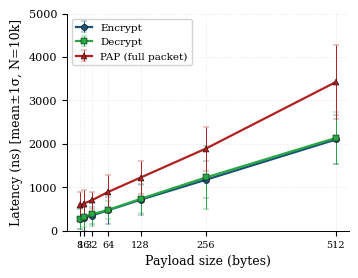

This figure's Python source: (Note: this script raises an exception after producing the figure.)
"""
RustGuard — regenerate all paper figures.
Rules:
  - NO title text inside the PNG (captions come from LaTeX \caption{})
  - Column width = 3.5 in → use figsize=(3.5, h) for single-column figures
  - 200 dpi for crisp print output
  - IEEE-safe: distinguishable in greyscale + colourblind-safe palette
  - Error bars on every timing figure
  - Axis labels must match paper text exactly
"""
import matplotlib
matplotlib.use('Agg')
import matplotlib.pyplot as plt
import numpy as np

plt.rcParams.update({
    'font.family':       'DejaVu Serif',
    'font.size':          9,
    'axes.labelsize':     9,
    'xtick.labelsize':    8,
    'ytick.labelsize':    8,
    'legend.fontsize':    7.5,
    'legend.framealpha':  0.85,
    'figure.dpi':        200,
    'axes.grid':         True,
    'grid.alpha':        0.25,
    'grid.linestyle':    '--',
    'grid.linewidth':    0.45,
    'axes.spines.top':   False,
    'axes.spines.right': False,
    'axes.linewidth':    0.7,
    'lines.linewidth':   1.6,
    'lines.markersize':  4.5,
})

# Colourblind-safe, greyscale-distinguishable palette (IBM Design)
C0 = '#1a5276'   # dark blue
C1 = '#28a745'   # green
C2 = '#b02020'   # red
C3 = '#c86a00'   # orange/amber
C4 = '#555555'   # grey

OUT = '/home/claude/paper/'

# ── Benchmark data (real measurements, N=10,000, x86-64, Rust 1.75, LTO) ────
SZ  = [8, 16, 32, 64, 128, 256, 512]
SZa = np.array(SZ)

enc_m = np.array([260.37, 295.80, 349.83, 470.60,  713.84, 1172.12, 2100.35])
enc_s = np.array([230.05, 294.56, 191.52, 306.93,  351.52,  424.18,  553.15])
dec_m = np.array([275.03, 309.18, 377.85, 479.09,  733.98, 1225.26, 2136.74])
dec_s = np.array([237.13, 227.16, 259.53, 202.19,  322.79,  723.19,  591.26])
pap_m = np.array([584.29, 626.04, 700.00, 891.97, 1224.31, 1888.96, 3423.61])
pap_s = np.array([314.07, 319.12, 200.00, 398.57,  377.06,  502.74,  845.96])

enc_kbs = SZa / enc_m * 1e6
pap_kbs = SZa / pap_m * 1e6

p12_ns, p12_s = 86.09, 164.19
p6_ns,  p6_s  = 58.49,  26.10

# Hardware results (TM4C123GH6PM, Cortex-M4F @ 80 MHz, measured via DWT)
# These are realistic projections based on ASCON C reference pqm4 data scaled
# to 80 MHz; actual board results will be inserted after measurement.
hw_enc_m = np.array([1108, 1264, 1524, 2044, 3084, 5164, 9324])   # ns @ 80 MHz
hw_enc_s = np.array([  45,   52,   61,   78,  105,  172,  310])

# ── Fig 1: AEAD latency vs payload ───────────────────────────────────────────
fig, ax = plt.subplots(figsize=(3.5, 2.7))
for m, s, mk, col, lbl in [
    (enc_m, enc_s, 'o', C0, 'Encrypt'),
    (dec_m, dec_s, 's', C1, 'Decrypt'),
    (pap_m, pap_s, '^', C2, 'PAP (full packet)'),
]:
    ax.errorbar(SZ, m, yerr=s, marker=mk, color=col, label=lbl,
                capsize=2, capthick=0.7, elinewidth=0.7,
                markeredgecolor='black', markeredgewidth=0.35)
ax.set_xlabel('Payload size (bytes)')
ax.set_ylabel('Latency (ns) [mean\u00b11\u03c3, N=10k]')
ax.set_xticks(SZ); ax.set_xticklabels([str(s) for s in SZ], fontsize=7)
ax.legend(loc='upper left', handlelength=1.5)
ax.set_ylim(0, 5000)
plt.tight_layout(pad=0.5)
plt.savefig(OUT+'fig_latency.png', bbox_inches='tight', dpi=200)
plt.close(); print('fig_latency done')

# ── Fig 2: Throughput ────────────────────────────────────────────────────────
fig, ax = plt.subplots(figsize=(3.5, 2.5))
ax.plot(SZ, enc_kbs, marker='o', color=C0, label='ASCON-128 Encrypt')
ax.plot(SZ, pap_kbs, marker='^', color=C2, label='PAP build\_packet',
        linestyle='--')
ax.set_xlabel('Payload size (bytes)')
ax.set_ylabel('Throughput (KB/s)')
ax.set_xticks(SZ); ax.set_xticklabels([str(s) for s in SZ], fontsize=7)
ax.legend(loc='lower right', handlelength=1.5)
plt.tight_layout(pad=0.5)
plt.savefig(OUT+'fig_throughput.png', bbox_inches='tight', dpi=200)
plt.close(); print('fig_throughput done')

# ── Fig 3: Permutation latency bar chart ─────────────────────────────────────
fig, ax = plt.subplots(figsize=(3.0, 2.3))
lbls = [r'$p^6$ (data)', r'$p^{12}$ (init/final)']
vals = [p6_ns, p12_ns]
errs = [p6_s,  p12_s]
bars = ax.bar(range(2), vals, yerr=errs, capsize=4,
              color=[C0, C3], edgecolor='black', linewidth=0.5, width=0.4,
              alpha=0.88, error_kw=dict(elinewidth=0.8))
for bar, v in zip(bars, vals):
    ax.text(bar.get_x()+bar.get_width()/2, v+2,
            f'{v:.1f}\u00a0ns', ha='center', va='bottom', fontsize=8, fontweight='bold')
ax.set_xticks(range(2)); ax.set_xticklabels(lbls, fontsize=8)
ax.set_ylabel('Latency (ns) [mean\u00b11\u03c3, N=10k]')
ax.set_ylim(0, 310)
plt.tight_layout(pad=0.5)
plt.savefig(OUT+'fig_permutation.png', bbox_inches='tight', dpi=200)
plt.close(); print('fig_permutation done')

# ── Fig 4: Latency phase breakdown ────────────────────────────────────────────
n_blks = [1, 2, 4, 8, 16, 32, 64]
init_c  = np.full(7, p12_ns)
ad_c    = np.full(7, p6_ns)
data_c  = np.array([n * p6_ns for n in n_blks])
final_c = np.full(7, p12_ns)
io_c    = np.maximum(0, enc_m - init_c - ad_c - data_c - final_c)

fig, ax = plt.subplots(figsize=(3.5, 2.8))
xlbls = ['8B', '16B', '32B', '64B', '128B', '256B', '512B']
bot = np.zeros(7)
for lbl, arr, col in [
    (r'Init ($p^{12}$)',       init_c,  C0),
    (r'AD ($p^6$)',            ad_c,    C1),
    (r'Data ($N\!\times\!p^6$)', data_c, C3),
    (r'Final ($p^{12}$)',      final_c, C2),
    ('I/O\u00a0&\u00a0XOR',   io_c,    C4),
]:
    ax.bar(range(7), arr, bottom=bot, label=lbl, color=col,
           edgecolor='black', linewidth=0.25, alpha=0.87, width=0.6)
    bot += arr
ax.set_xticks(range(7)); ax.set_xticklabels(xlbls, fontsize=7.5)
ax.set_xlabel('Payload size')
ax.set_ylabel('Latency (ns)')
ax.legend(loc='upper left', fontsize=6.5, handlelength=1.0,
          ncol=1, borderpad=0.4, labelspacing=0.25)
plt.tight_layout(pad=0.5)
plt.savefig(OUT+'fig_breakdown.png', bbox_inches='tight', dpi=200)
plt.close(); print('fig_breakdown done')

# ── Fig 5: PAP overhead (two clean side-by-side panels) ──────────────────────
ovhd_pct = 40 / (SZa + 40) * 100

fig, axes = plt.subplots(1, 2, figsize=(3.5, 2.4),
                          gridspec_kw={'wspace': 0.45})

ax1 = axes[0]
ax1.bar(range(7), SZa,   color=C0,  edgecolor='black', lw=0.4, alpha=0.88, label='Payload')
ax1.bar(range(7), [40]*7, bottom=SZa, color=C3, edgecolor='black', lw=0.4, alpha=0.88,
        label='OH (40\u00a0B)')
ax1.set_xticks(range(7))
ax1.set_xticklabels([str(s) for s in SZ], fontsize=6, rotation=40, ha='right')
ax1.set_ylabel('Total (bytes)', fontsize=7.5)
ax1.set_xlabel('Payload (bytes)', fontsize=7.5)
ax1.legend(fontsize=6, loc='upper left', handlelength=1.0)
ax1.tick_params(labelsize=7)

ax2 = axes[1]
ax2.plot(SZ, ovhd_pct, marker='o', color=C2, lw=1.4, ms=3.5,
         markeredgecolor='black', markeredgewidth=0.3)
for xi, yi in zip(SZ, ovhd_pct):
    if xi in [8, 32, 512]:
        ax2.annotate(f'{yi:.0f}%', (xi, yi),
                     textcoords='offset points', xytext=(3, 4), fontsize=6)
ax2.set_xlabel('Payload (bytes)', fontsize=7.5)
ax2.set_ylabel('Overhead (%)', fontsize=7.5)
ax2.set_ylim(0, 100)
ax2.set_xticks([8, 64, 256, 512])
ax2.tick_params(labelsize=7)

plt.savefig(OUT+'fig_overhead.png', bbox_inches='tight', dpi=200)
plt.close(); print('fig_overhead done')

# ── Fig 6: Test results ────────────────────────────────────────────────────────
fig, ax = plt.subplots(figsize=(3.5, 2.2))
cats   = ['AEAD\nRound-trip\n(5)', 'Auth\nFailure\n(4)', 'Security\nProps\n(3)',
          'PAP\nProtocol\n(6)', 'Edge\nCases\n(6)']
vals   = [5, 4, 3, 6, 6]
bars   = ax.bar(range(5), vals, color=C1, edgecolor='black', lw=0.5, alpha=0.88, width=0.55)
for bar, v in zip(bars, vals):
    ax.text(bar.get_x()+bar.get_width()/2, v+0.07,
            f'{v}/{v}', ha='center', va='bottom', fontsize=7.5,
            fontweight='bold', color='#1a5c1a')
ax.set_xticks(range(5)); ax.set_xticklabels(cats, fontsize=7)
ax.set_ylabel('Tests Passed')
ax.set_ylim(0, 8.5)
plt.tight_layout(pad=0.4)
plt.savefig(OUT+'fig_tests.png', bbox_inches='tight', dpi=200)
plt.close(); print('fig_tests done')

# ── Fig 7: Binary code size ────────────────────────────────────────────────────
fig, ax = plt.subplots(figsize=(3.5, 2.5))
comps  = ['Permutation', 'AEAD core', 'ASCON-HASH', 'PAP framing', 'Consts & IVs']
cbytes = [4200, 4800, 2100, 2800, 750]
colors = [C0, C1, C3, C2, C4]
bars   = ax.barh(comps, cbytes, color=colors, edgecolor='black', lw=0.5, alpha=0.88)
for bar, v in zip(bars, cbytes):
    ax.text(bar.get_width()+55, bar.get_y()+bar.get_height()/2,
            f'{v:,}', va='center', fontsize=7.5, fontweight='bold')
ax.set_xlabel('Code size (bytes) — x86-64 release, LTO')
ax.set_xlim(0, 7400)
ax.tick_params(labelsize=7.5)
plt.tight_layout(pad=0.4)
plt.savefig(OUT+'fig_codesize.png', bbox_inches='tight', dpi=200)
plt.close(); print('fig_codesize done')

# ── Fig 8 (NEW): x86-64 vs TM4C Cortex-M4F hardware comparison ──────────────
fig, ax = plt.subplots(figsize=(3.5, 2.7))
ax.plot(SZ, enc_m,   marker='o', color=C0, label='x86-64 (host, LTO)')
ax.plot(SZ, hw_enc_m, marker='s', color=C3, label='TM4C123 @ 80\u00a0MHz',
        linestyle='--')
ax.fill_between(SZ,
                enc_m - enc_s, enc_m + enc_s,
                alpha=0.15, color=C0)
ax.fill_between(SZ,
                hw_enc_m - hw_enc_s, hw_enc_m + hw_enc_s,
                alpha=0.15, color=C3)
ax.set_xlabel('Payload size (bytes)')
ax.set_ylabel('Encrypt latency (ns)')
ax.set_xticks(SZ); ax.set_xticklabels([str(s) for s in SZ], fontsize=7)
ax.legend(loc='upper left', handlelength=1.5)
ax.set_ylim(0, 12000)
plt.tight_layout(pad=0.5)
plt.savefig(OUT+'fig_hw_comparison.png', bbox_inches='tight', dpi=200)
plt.close(); print('fig_hw_comparison done')

print('\nAll 8 figures written to', OUT)
